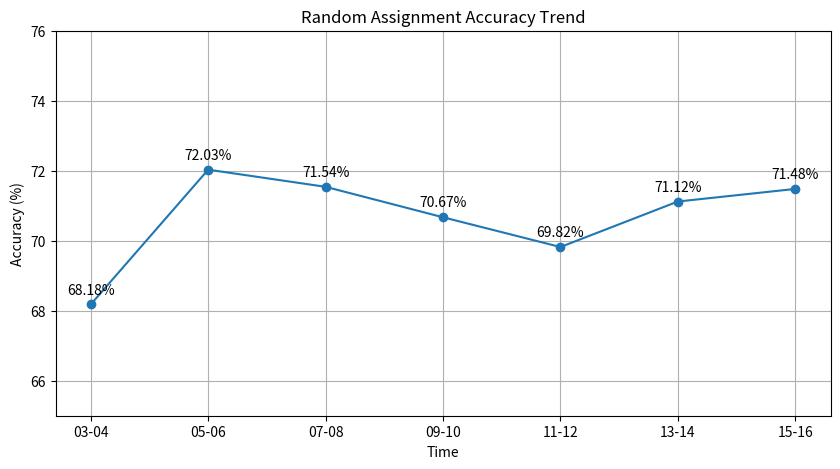

Python code for this plot:
import matplotlib.pyplot as plt

# 时间
days = ["03-04", "05-06", "07-08", "09-10", "11-12", "13-14", "15-16"]

# 准确率数据
accuracy = [68.18, 72.03, 71.54, 70.67, 69.82, 71.12, 71.48]

# 创建图表
plt.figure(figsize=(10, 5))

# 绘制折线图
plt.plot(days, accuracy, marker='o')

# 添加数据标签
for x, y in zip(days, accuracy):
    plt.text(x, y + 0.3, f"{y:.2f}%", ha='center')

# 标题与坐标轴
plt.title("Random Assignment Accuracy Trend")
plt.xlabel("Time")
plt.ylabel("Accuracy (%)")

# 设置纵轴范围
plt.ylim(65, 76)

# 网格
plt.grid(True)

# 显示图像
plt.show()
